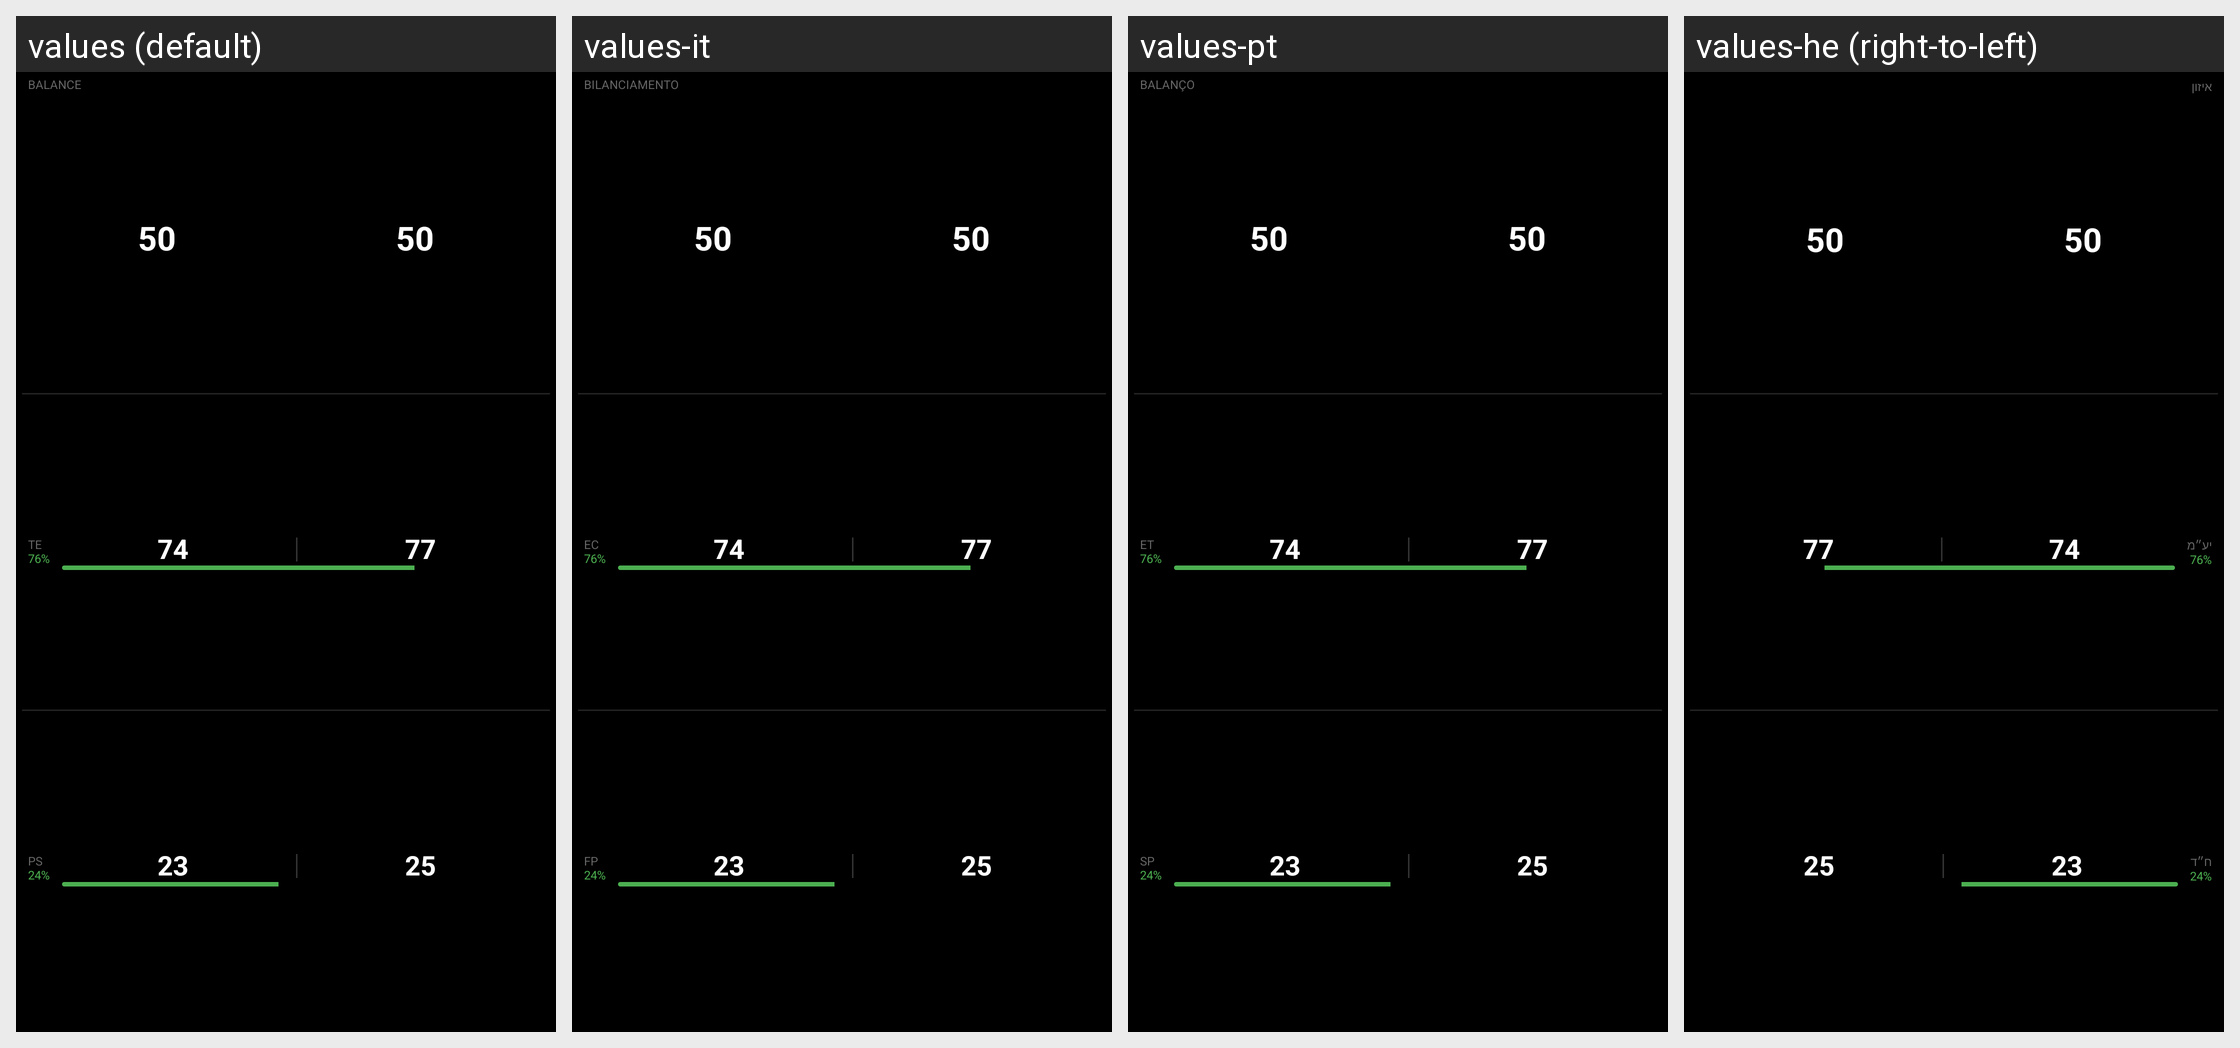

For this localized Android screen grid, give each drawn string resource with its value in every locale shown.
Android screen res/layout/datatype_full_overview_large.xml rendered under 4 locales, left to right: values (default), values-it, values-pt, values-he (right-to-left). Device: Nexus 5 (rendered at 1080×1920; each locale shown at half size, 540×960, under a caption strip naming it); theme Theme.KPedal.
Other locales in the repository, not shown: values-ar, values-da, values-de, values-es, values-fr, values-ja, values-ko, values-nl, values-pl, values-ru, values-sv, values-uk, values-zh.
Strings drawn on this screen, with the default value and each locale's value (text and hints the layout hard-codes, and strings that could not be matched under every locale, appear in the picture but are not listed):

balance
  values: BALANCE
  values-it: BILANCIAMENTO
  values-pt: BALANÇO
  values-he: איזון

te
  values: TE
  values-it: EC
  values-pt: ET
  values-he: יע״מ

ps
  values: PS
  values-it: FP
  values-pt: SP
  values-he: ח״ד
